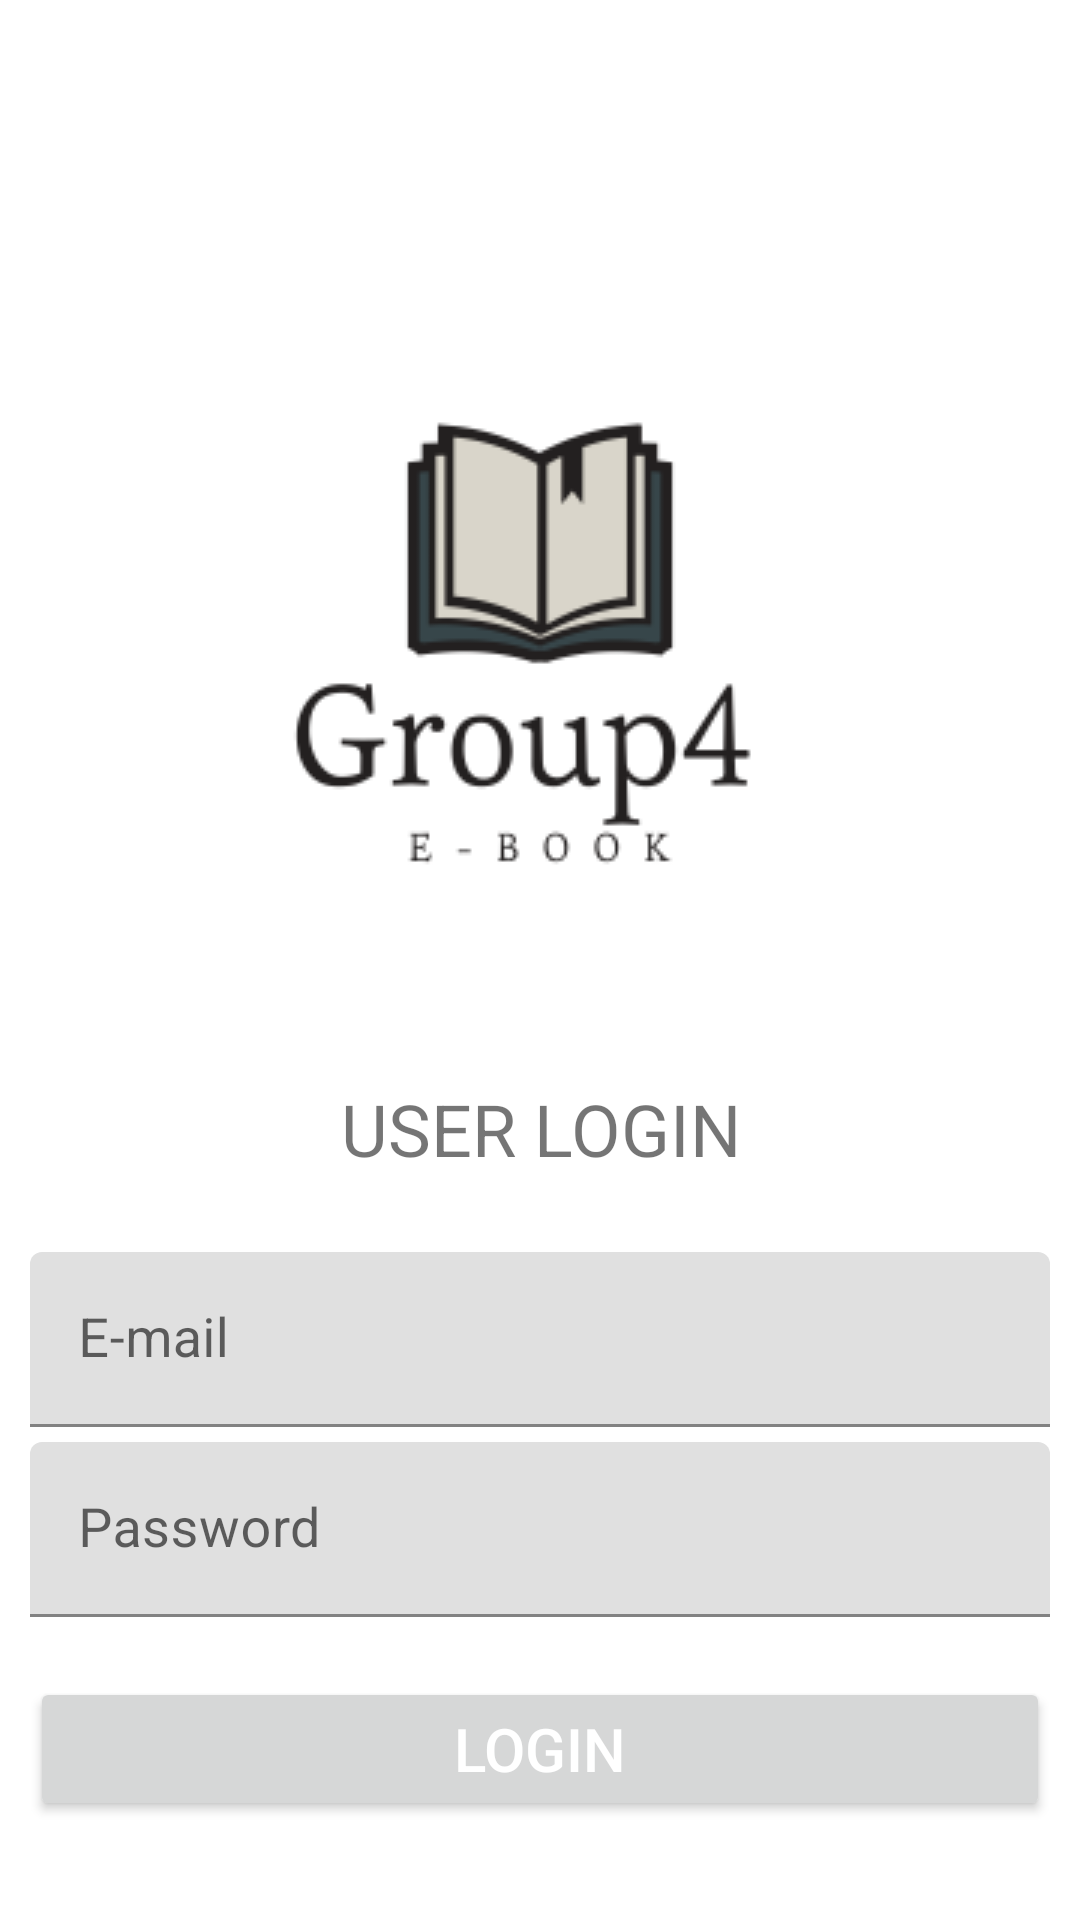

Reconstruct the res/layout file that produces this screen, plus the resources it refers to.
<!-- AndroidManifest.xml: application theme Theme.EbookPrototype -->
<!-- res/layout/activity_login.xml -->
<?xml version="1.0" encoding="utf-8"?>
<LinearLayout xmlns:android="http://schemas.android.com/apk/res/android"
    xmlns:app="http://schemas.android.com/apk/res-auto"
    xmlns:tools="http://schemas.android.com/tools"
    android:layout_width="match_parent"
    android:layout_height="match_parent"
    tools:context=".LoginActivity">
    <LinearLayout
        android:layout_width="match_parent"
        android:layout_height="match_parent"
        android:layout_margin="10sp"
        android:orientation="vertical"
        >
        <ImageView
            android:layout_width="250dp"
            android:layout_height="wrap_content"
            android:src="@drawable/logo"
            android:layout_gravity="center"
            android:layout_marginTop="100sp"/>
        <TextView
            android:layout_width="match_parent"
            android:layout_height="wrap_content"
            android:text="@string/User_Login"
            android:textSize="24sp"
            android:textAllCaps="true"
            android:textAlignment="center"
            android:textColor="@color/red"
            android:layout_marginTop="50sp"
            android:layout_marginBottom="20sp"
            />
        <com.google.android.material.textfield.TextInputLayout
            android:layout_width="match_parent"
            android:layout_height="wrap_content"
            android:layout_marginTop="5dp"
            android:id="@+id/EmailWrapper"
            >
            <EditText
                android:layout_width="match_parent"
                android:layout_height="wrap_content"
                android:id="@+id/user_email"
                android:inputType="textEmailAddress"
                android:hint="@string/Enter_email"
                android:textColor="@color/black"
                android:textSize="18sp"
                />
        </com.google.android.material.textfield.TextInputLayout>

        <com.google.android.material.textfield.TextInputLayout
            android:layout_width="match_parent"
            android:layout_height="wrap_content"
            android:layout_marginTop="5dp"
            android:id="@+id/user_passwordwrapper"
            >
            <EditText
                android:layout_width="match_parent"
                android:layout_height="wrap_content"
                android:id="@+id/user_password"
                android:inputType="textPassword"
                android:hint="@string/Enter_Password"
                android:textColor="@color/black"
                android:textSize="18sp"
                />

        </com.google.android.material.textfield.TextInputLayout>

        <Button
            android:id="@+id/btn_Login"
            android:layout_width="match_parent"
            android:layout_height="wrap_content"
            android:layout_marginTop="20sp"
            android:text="@string/Login"
            android:textColor="@color/white"
            android:textSize="20sp"/>
    </LinearLayout>
</LinearLayout>
<!-- resources referenced by this layout -->
<resources>
  <!-- drawable logo: png bitmap (drawable, 8292 bytes) -->
  <string name="Enter_Password">Password</string>
  <string name="Enter_email">E-mail</string>
  <string name="Login">Login</string>
  <string name="User_Login">User Login</string>
  <style name="Theme.EbookPrototype" parent="Theme.MaterialComponents.DayNight.NoActionBar">
      </style>
  <!-- not gathered from this repository: default colours our renderer supplied (Android Studio template values) -->
  <color name="black">#FF000000</color>
  <color name="white">#FFFFFFFF</color>
</resources>
